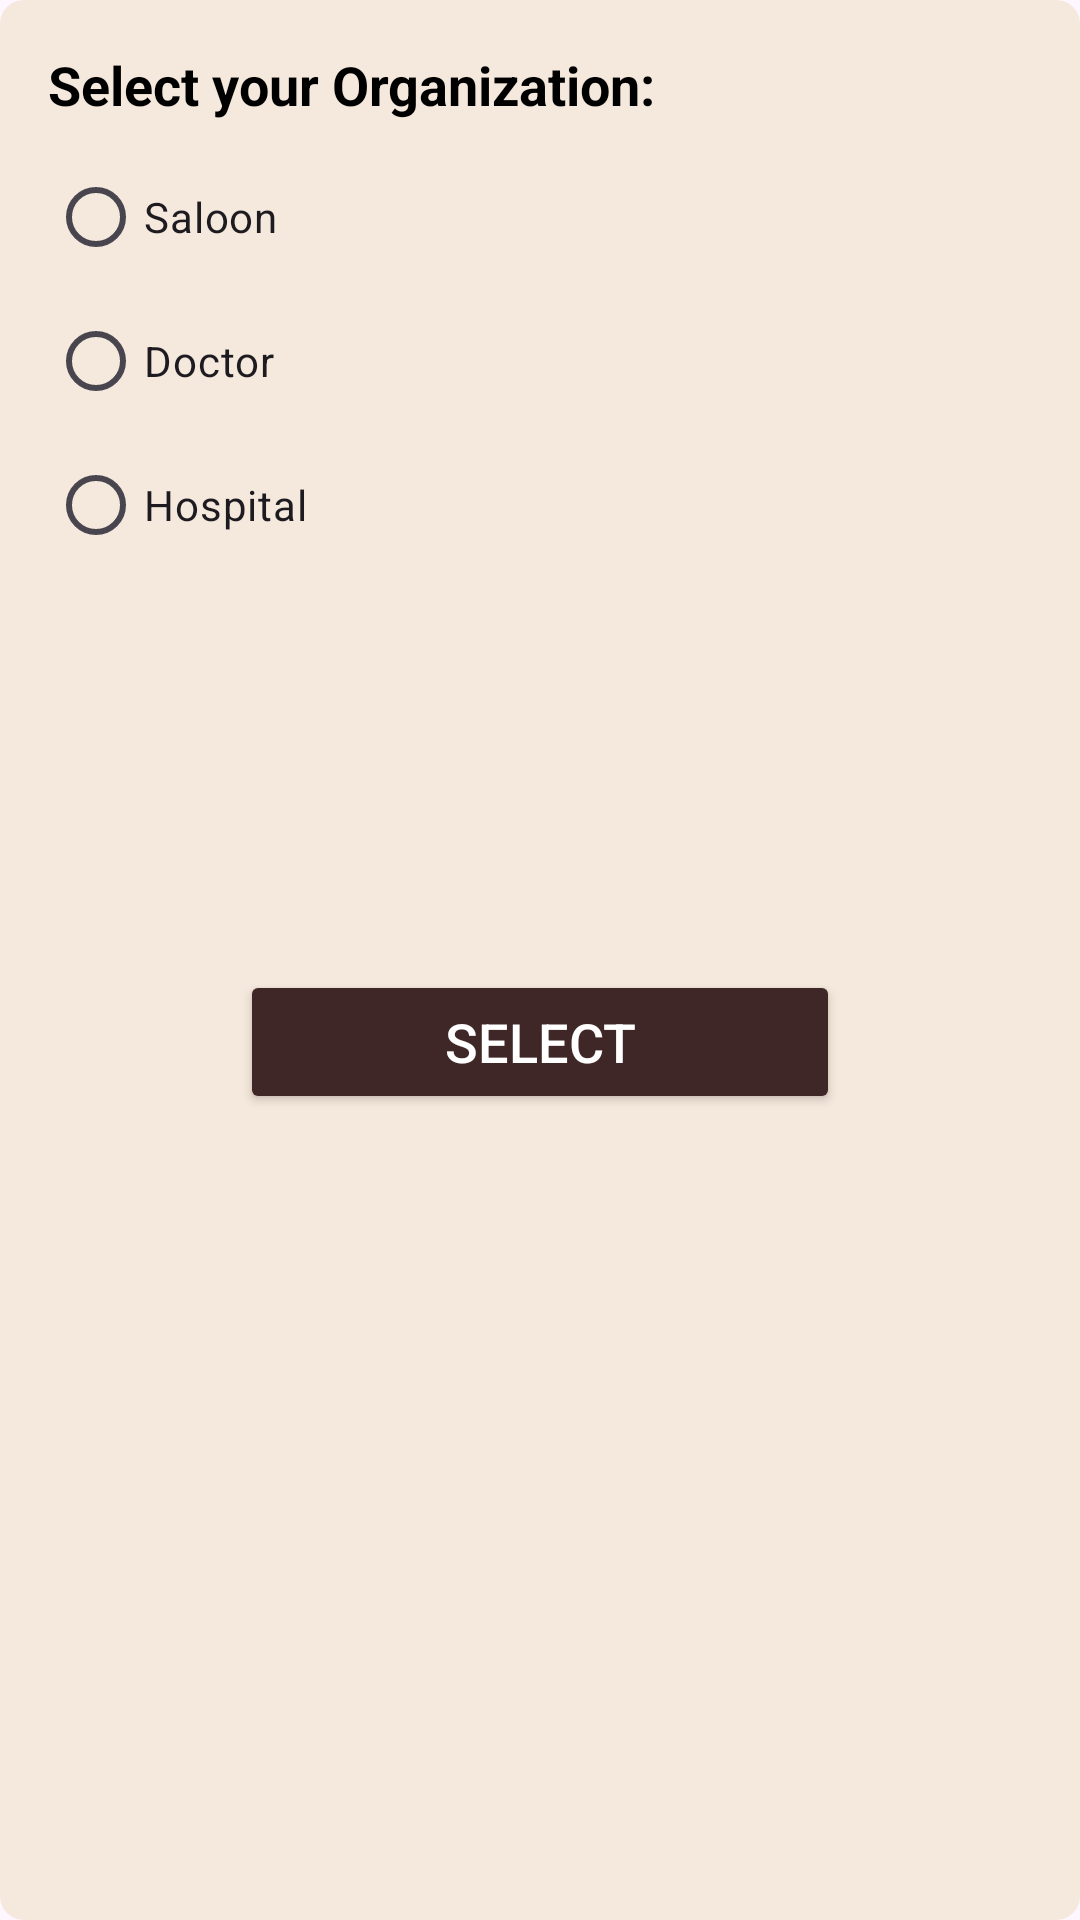

Write the Android layout XML for this screen, with the resource values it uses.
<!-- AndroidManifest.xml: application theme Theme.Slotify -->
<!-- res/layout/dialog_org_type.xml -->
<?xml version="1.0" encoding="utf-8"?>
<LinearLayout xmlns:android="http://schemas.android.com/apk/res/android"
    android:layout_width="250dp"
    android:layout_height="400dp"
    android:layout_marginTop="160dp"
    android:layout_marginStart="141dp"
    android:background="@drawable/dialog_bg"
    android:orientation="vertical">


    <TextView
        android:layout_width="wrap_content"
        android:layout_height="wrap_content"
        android:paddingBottom="8dp"
        android:text="Select your Organization:"
        android:textColor="@android:color/black"
        android:textSize="18sp"
        android:textStyle="bold" />

    <RadioGroup
        android:id="@+id/size_radio_group"
        android:layout_width="match_parent"
        android:layout_height="wrap_content"
        android:orientation="vertical">

        <RadioButton
            android:id="@+id/radio_saloon"
            android:layout_width="match_parent"
            android:layout_height="wrap_content"
            android:text="Saloon" />

        <RadioButton
            android:id="@+id/radio_doctor"
            android:layout_width="match_parent"
            android:layout_height="wrap_content"
            android:text="Doctor" />

        <RadioButton
            android:id="@+id/radio_hospital"
            android:layout_width="match_parent"
            android:layout_height="wrap_content"
            android:text="Hospital" />

    </RadioGroup>

    <LinearLayout
        android:layout_width="match_parent"
        android:layout_height="50dp"
        android:layout_marginTop="130dp"
        android:gravity="center"
        android:orientation="vertical">

        <Button
            android:id="@+id/btn_select"
            android:layout_width="200dp"
            android:layout_height="wrap_content"
            android:layout_marginStart="70dp"
            android:layout_marginEnd="70dp"
            android:backgroundTint="#402727"
            android:padding="8dp"
            android:text="Select"
            android:textColor="@android:color/white"
            android:textSize="18sp" />

    </LinearLayout>

</LinearLayout>
<!-- resources referenced by this layout -->
<resources>
  <!-- drawable dialog_bg (drawable) -->
  <shape xmlns:android="http://schemas.android.com/apk/res/android"
      android:shape="rectangle">
      <solid android:color="#F5E8DC"/>
      <corners android:radius="8dp"/>
      <padding
          android:left="16dp"
          android:top="16dp"
          android:right="16dp"
          android:bottom="16dp"/>
  </shape>
  <style name="Theme.Slotify" parent="Base.Theme.Slotify" />
  <style name="Base.Theme.Slotify" parent="Theme.Material3.DayNight.NoActionBar">
          
          
      </style>
</resources>
